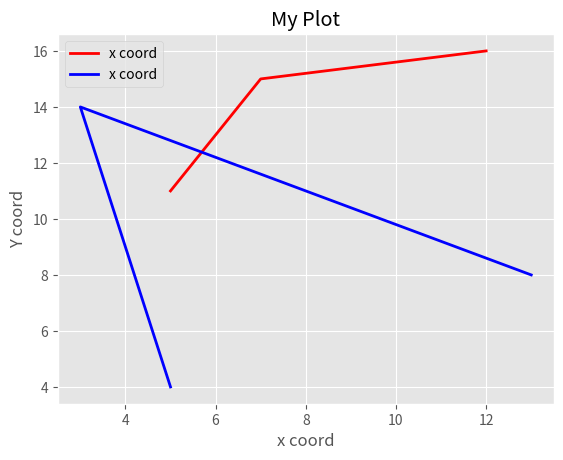

The script that saved this image:
import matplotlib.pyplot as mp
from matplotlib import style

style.use('ggplot')
a = [5,7,12]
b = [11,15,16]

ab = [5,3,13]
cd = [4,14,8]
# plot a line of 3 points (5,11) (7,15) (12,16)
mp.plot(a,b, label='x coord', linewidth=2, color='red')
# plot a line of 3 points (5,4) (3,14) (13,8)
mp.plot(ab,cd, label='x coord', linewidth=2, color='blue')

mp.title('My Plot')
mp.ylabel('Y coord')
mp.xlabel('x coord')
mp.legend()
mp.show()

